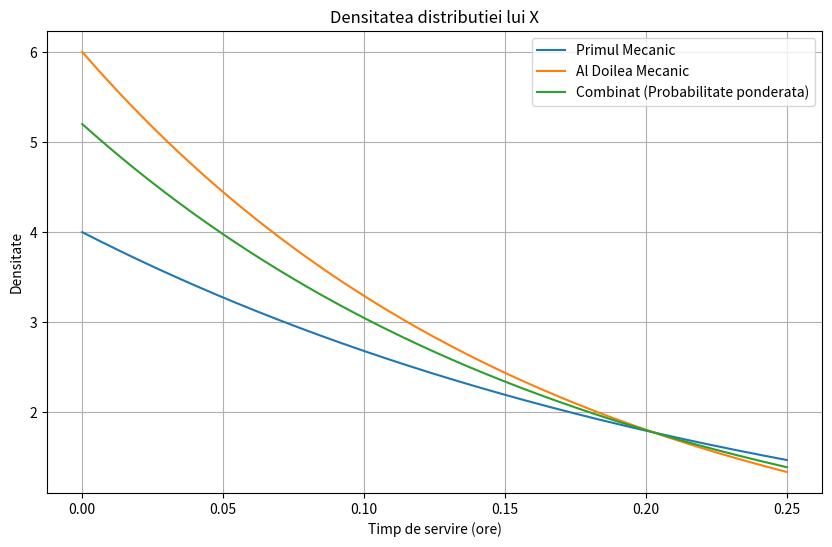

The script that saved this image:
import numpy as np
import scipy.stats as stats
import matplotlib.pyplot as plt

# parametrii distributiei exponentiale
λ1 = 4  
λ2 = 6  

# probabilitate primul mecanic
probabilitate_primul_mecanic = 0.4

# nr de valori generate
numar_valori = 10000

# generarea timpilor de servire folosind distributia exponentiala
timp_servire = np.random.choice([1 / λ1, 1 / λ2], size=numar_valori, p=[probabilitate_primul_mecanic, 1 - probabilitate_primul_mecanic])

# calcularea mediei si deviatie standard
media_x = np.mean(timp_servire)
deviatia_standard_x = np.std(timp_servire)

print("Media lui X:", media_x)
print("Deviatia standard a lui X:", deviatia_standard_x)

x = np.linspace(0, max(timp_servire), 1000)

pdf_primul_mecanic = stats.expon.pdf(x, scale=1 / λ1)
pdf_al_doilea_mecanic = stats.expon.pdf(x, scale=1 / λ2)
pdf_combinat = probabilitate_primul_mecanic * pdf_primul_mecanic + (1 - probabilitate_primul_mecanic) * pdf_al_doilea_mecanic

# afisare grafic
plt.figure(figsize=(10, 6))
plt.plot(x, pdf_primul_mecanic, label='Primul Mecanic')
plt.plot(x, pdf_al_doilea_mecanic, label='Al Doilea Mecanic')
plt.plot(x, pdf_combinat, label='Combinat (Probabilitate ponderata)')
plt.title('Densitatea distributiei lui X')
plt.xlabel('Timp de servire (ore)')
plt.ylabel('Densitate')
plt.legend()
plt.grid(True)
plt.show()
